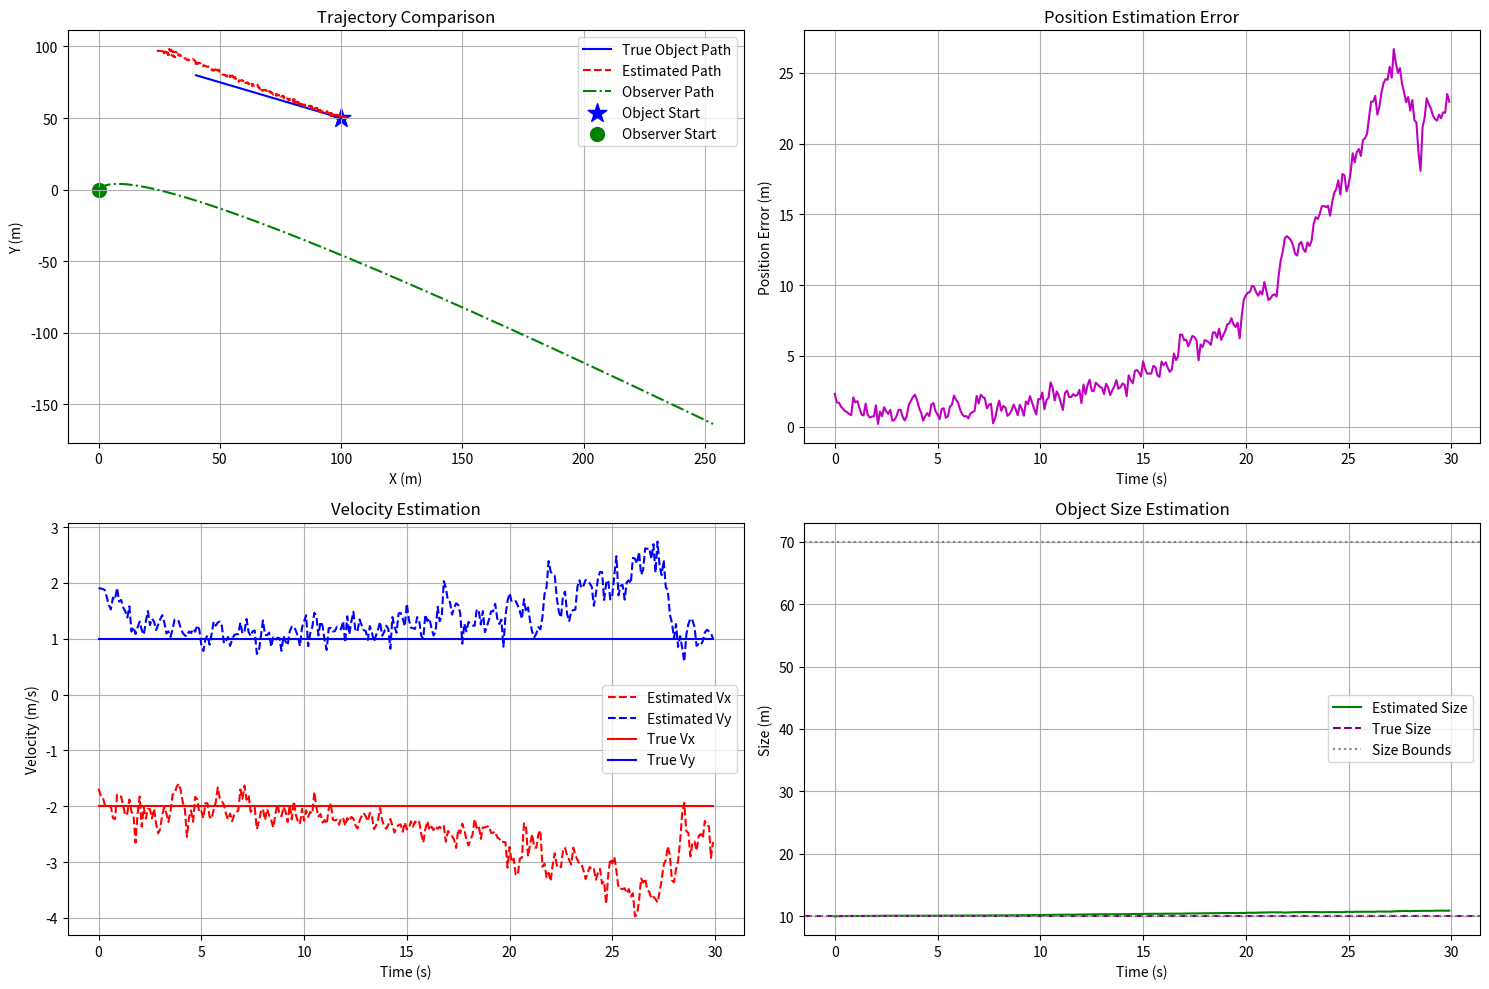

The matplotlib source for this figure:
import numpy as np
import matplotlib.pyplot as plt

# ======================
# 参数设定
# ======================
dt = 0.1                # 时间步长（秒）
total_time = 30          # 总模拟时间（秒）
steps = int(total_time / dt)

# 物体真实参数
true_s = 10.0            # 真实尺寸 (10-70m)
true_obj_pos = np.array([100.0, 50.0])  # 初始位置 (x, y)
true_obj_vel = np.array([-2.0, 1.0])    # 速度 (vx, vy) 等速运动

# 观察者运动参数（已知信息）
obs_acc = np.array([0.5, -0.5])        # 观察者加速度 (ax, ay)
obs_vel_init = np.array([1.0, 2.0])    # 观察者初始速度
obs_pos_init = np.array([0.0, 0.0])    # 观察者初始位置

# 初始估计值（带噪声）
init_obj_pos = true_obj_pos + np.random.normal(0, 20, 2)
init_obj_vel = true_obj_vel + np.random.normal(0, 1, 2)
init_s = np.clip(true_s + np.random.normal(0, 10), 10, 70)  # 初始尺寸估计

# 过程噪声协方差（物体位置、速度、尺寸）
Q = np.diag([0.5, 0.5, 0.1, 0.1, 0.001])  # [x, y, vx, vy, s]

# 观测噪声协方差
R = np.diag([0.00001, 0.000001])              # 方位角 (rad), 角直径 (rad)

# ======================
# IEKF 类实现
# ======================
class InvariantEKF:
    def __init__(self, init_state, init_cov, Q, R):
        self.state = init_state.copy()  # [x, y, vx, vy, s]
        self.cov = init_cov.copy()
        self.Q = Q
        self.R = R

    def predict(self):
        # 等速运动模型
        F = np.eye(5)
        F[0, 2] = dt
        F[1, 3] = dt
        
        self.state = F @ self.state
        self.cov = F @ self.cov @ F.T + self.Q
        
        # 应用尺寸约束
        self.state[4] = np.clip(self.state[4], 10, 70)

    def update(self, z, obs_pos):
        x, y, vx, vy, s = self.state
        dx = x - obs_pos[0]
        dy = y - obs_pos[1]
        d = np.sqrt(dx**2 + dy**2)
        
        # 预测观测值
        phi_pred = np.arctan2(dy, dx)
        theta_pred = s / d
        
        # 观测残差
        e = np.array([z[0] - phi_pred, z[1] - theta_pred])
        
        # 计算雅可比矩阵 H
        H = np.zeros((2, 5))
        # 对x的偏导
        H[0, 0] = -dy / (dx**2 + dy**2)  # d(phi)/dx
        H[0, 1] = dx / (dx**2 + dy**2)   # d(phi)/dy
        H[1, 0] = (-s * dx) / (d**3)     # d(theta)/dx
        H[1, 1] = (-s * dy) / (d**3)     # d(theta)/dy
        H[1, 4] = 1.0 / d                # d(theta)/ds
        
        # 卡尔曼增益
        S = H @ self.cov @ H.T + self.R
        K = self.cov @ H.T @ np.linalg.inv(S)
        
        # 更新状态与协方差
        self.state += K @ e
        self.cov = (np.eye(5) - K @ H) @ self.cov
        
        # 强制尺寸约束
        self.state[4] = np.clip(self.state[4], 10, 70)

# ======================
# 生成观察者轨迹与真实数据
# ======================
# 生成观察者轨迹（已知加速度）
obs_pos = np.zeros((steps, 2))
obs_vel = np.zeros((steps, 2))
obs_pos[0] = obs_pos_init
obs_vel[0] = obs_vel_init
for i in range(1, steps):
    obs_vel[i] = obs_vel[i-1] + obs_acc * dt
    obs_pos[i] = obs_pos[i-1] + obs_vel[i-1] * dt + 0.5 * obs_acc * dt**2

# 生成物体真实轨迹（等速）
obj_pos = np.zeros((steps, 2))
obj_pos[0] = true_obj_pos
for i in range(1, steps):
    obj_pos[i] = obj_pos[i-1] + true_obj_vel * dt

# 生成含噪声的观测数据
observations = []
for i in range(steps):
    dx = obj_pos[i, 0] - obs_pos[i, 0]
    dy = obj_pos[i, 1] - obs_pos[i, 1]
    d = np.sqrt(dx**2 + dy**2)
    phi = np.arctan2(dy, dx) + np.random.normal(0, np.sqrt(R[0,0]))
    theta = (true_s / d) + np.random.normal(0, np.sqrt(R[1,1]))
    observations.append([phi, theta])

# ======================
# 初始化滤波器
# ======================
init_state = np.array([init_obj_pos[0], init_obj_pos[1], 
                      init_obj_vel[0], init_obj_vel[1], init_s])
init_cov = np.diag([20.0, 20.0, 2.0, 2.0, 10.0])
iekf = InvariantEKF(init_state, init_cov, Q, R)

# ======================
# 运行滤波器
# ======================
estimated_pos = []
estimated_vel = []
estimated_s = []
for i in range(steps):
    iekf.predict()
    iekf.update(observations[i], obs_pos[i])
    
    estimated_pos.append(iekf.state[:2].copy())
    estimated_vel.append(iekf.state[2:4].copy())
    estimated_s.append(iekf.state[4])

estimated_pos = np.array(estimated_pos)
estimated_vel = np.array(estimated_vel)
estimated_s = np.array(estimated_s)

# ======================
# 可视化结果
# ======================
plt.figure(figsize=(15, 10))

# 轨迹对比
plt.subplot(2, 2, 1)
plt.plot(obj_pos[:,0], obj_pos[:,1], 'b-', label='True Object Path')
plt.plot(estimated_pos[:,0], estimated_pos[:,1], 'r--', label='Estimated Path')
plt.plot(obs_pos[:,0], obs_pos[:,1], 'g-.', label='Observer Path')
plt.scatter(true_obj_pos[0], true_obj_pos[1], c='blue', marker='*', s=200, label='Object Start')
plt.scatter(obs_pos[0,0], obs_pos[0,1], c='green', marker='o', s=100, label='Observer Start')
plt.xlabel('X (m)')
plt.ylabel('Y (m)')
plt.title('Trajectory Comparison')
plt.legend()
plt.grid(True)

# 位置误差分析
pos_error = np.linalg.norm(estimated_pos - obj_pos, axis=1)
plt.subplot(2, 2, 2)
plt.plot(np.arange(steps)*dt, pos_error, 'm-')
plt.xlabel('Time (s)')
plt.ylabel('Position Error (m)')
plt.title('Position Estimation Error')
plt.grid(True)

# 速度估计分析
plt.subplot(2, 2, 3)
plt.plot(np.arange(steps)*dt, estimated_vel[:,0], 'r--', label='Estimated Vx')
plt.plot(np.arange(steps)*dt, estimated_vel[:,1], 'b--', label='Estimated Vy')
plt.plot(np.arange(steps)*dt, [true_obj_vel[0]]*steps, 'r-', label='True Vx')
plt.plot(np.arange(steps)*dt, [true_obj_vel[1]]*steps, 'b-', label='True Vy')
plt.xlabel('Time (s)')
plt.ylabel('Velocity (m/s)')
plt.title('Velocity Estimation')
plt.legend()
plt.grid(True)

# 尺寸估计分析
plt.subplot(2, 2, 4)
plt.plot(np.arange(steps)*dt, estimated_s, 'g-', label='Estimated Size')
plt.axhline(y=true_s, color='purple', linestyle='--', label='True Size')
plt.axhline(y=10, color='gray', linestyle=':', label='Size Bounds')
plt.axhline(y=70, color='gray', linestyle=':')
plt.xlabel('Time (s)')
plt.ylabel('Size (m)')
plt.title('Object Size Estimation')
plt.legend()
plt.grid(True)

plt.tight_layout()
plt.show()